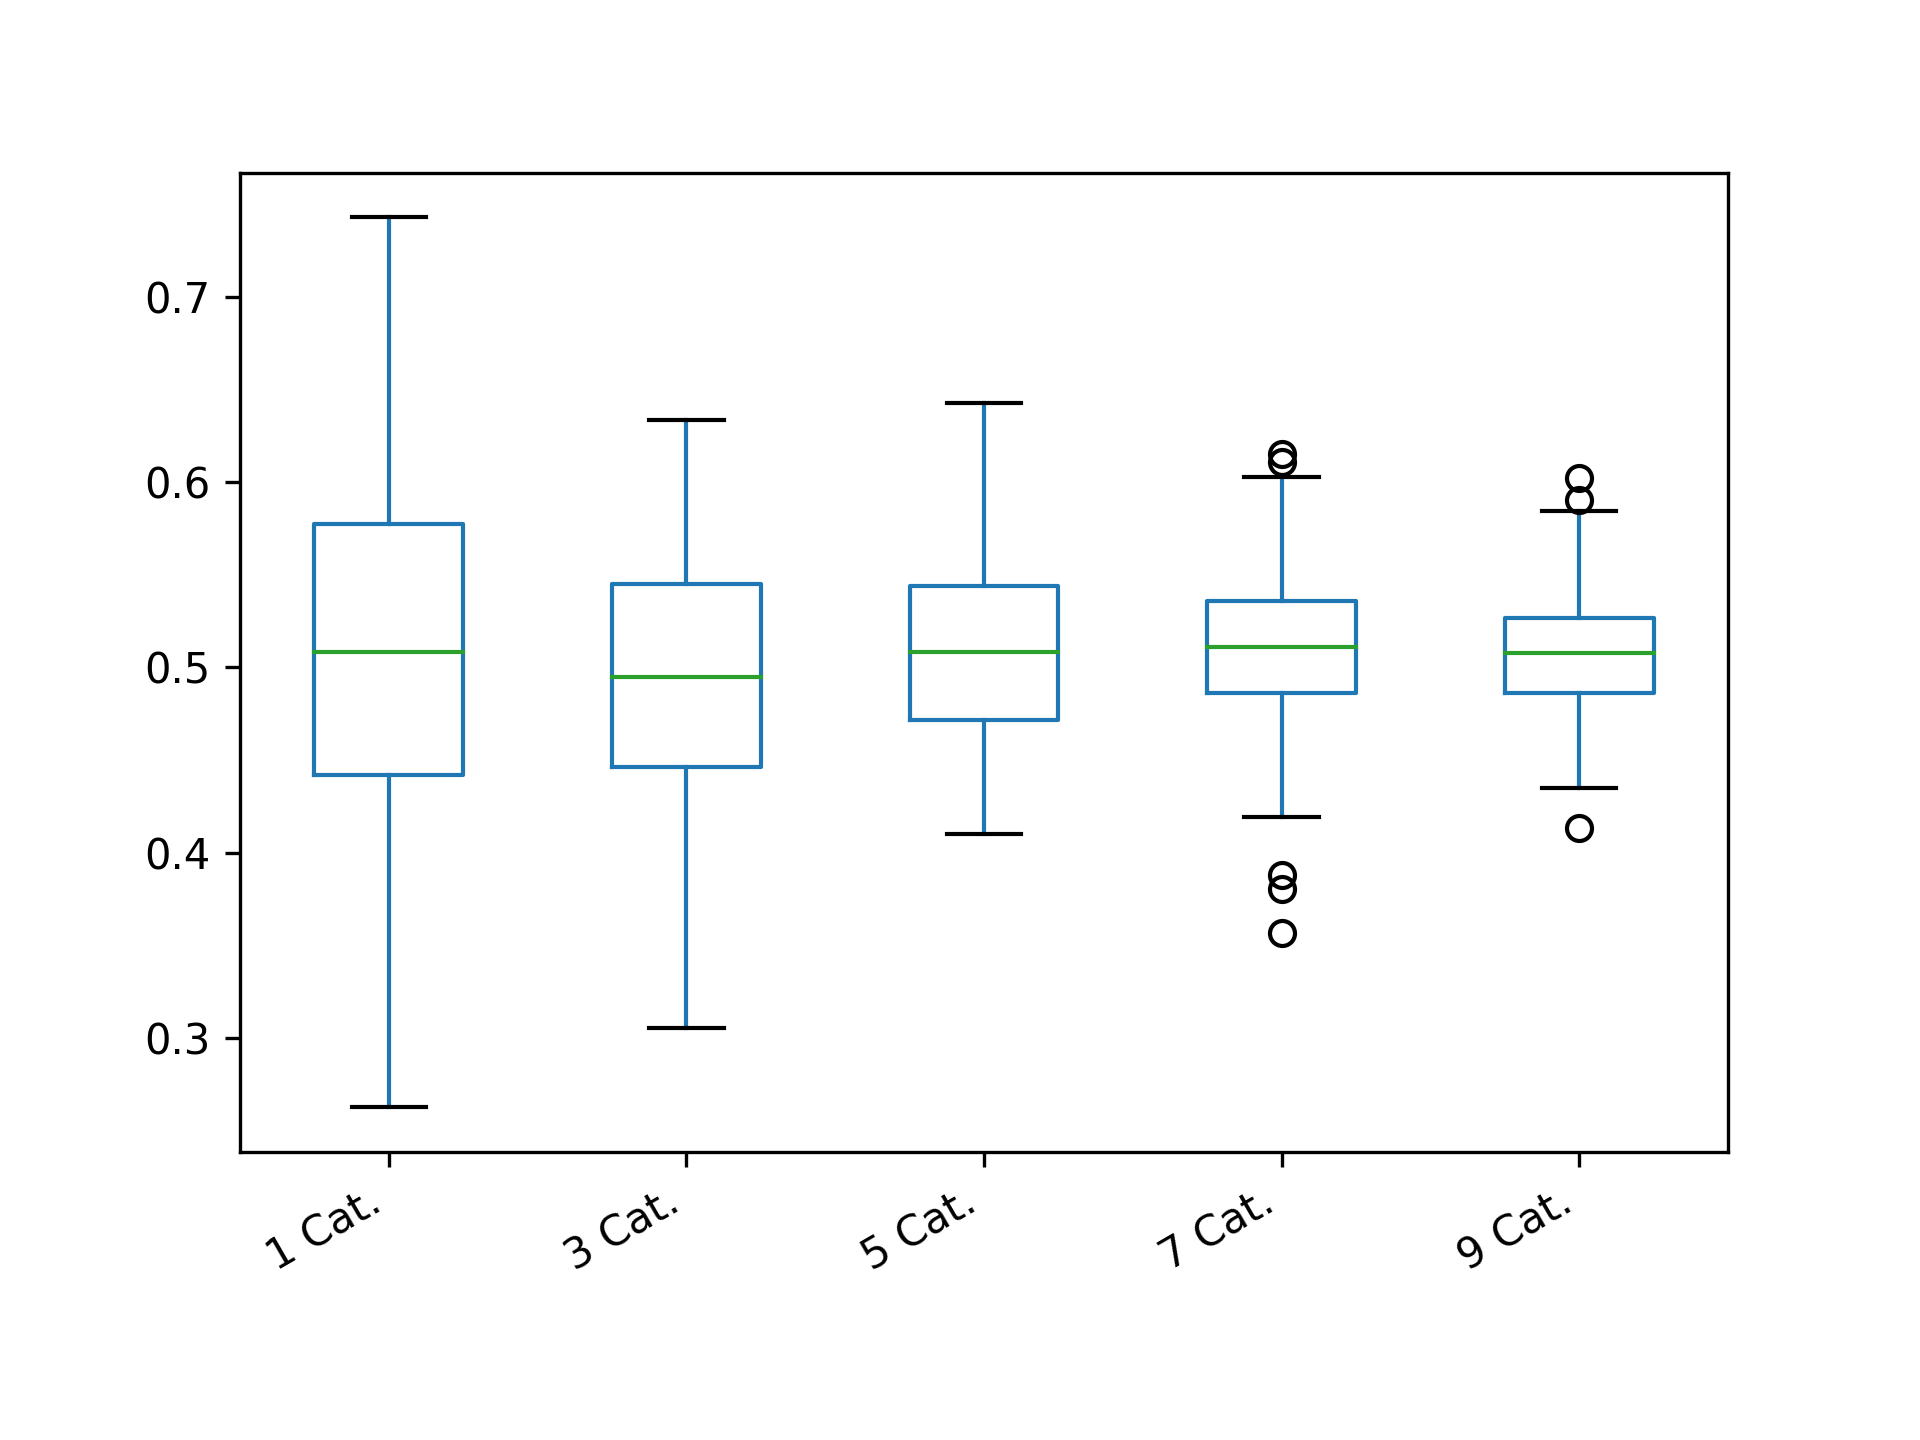

Source data for this figure (header and first rows):
1 Cat.; 3 Cat.; 5 Cat.; 7 Cat.; 9 Cat.
0.4797; 0.466; 0.4989; 0.4661; 0.508
0.5523; 0.4114; 0.5071; 0.4997; 0.492
0.4738; 0.5173; 0.4897; 0.4723; 0.4925
0.5773; 0.5848; 0.4901; 0.5399; 0.5271
0.3751; 0.4175; 0.4873; 0.5541; 0.47
0.5334; 0.5848; 0.4102; 0.5894; 0.5303
0.5181; 0.5453; 0.4393; 0.4871; 0.5089
0.5213; 0.5454; 0.4611; 0.5327; 0.5267
0.421; 0.4071; 0.5619; 0.5765; 0.5348
0.6083; 0.4583; 0.5719; 0.5014; 0.5106
0.5484; 0.5702; 0.5403; 0.5504; 0.51
0.3741; 0.5107; 0.4948; 0.5189; 0.5069
0.5873; 0.5925; 0.5364; 0.4837; 0.5211
0.5458; 0.3854; 0.4653; 0.522; 0.5096
0.6456; 0.4944; 0.5069; 0.5047; 0.515
0.6686; 0.45; 0.4292; 0.4711; 0.4863
0.4043; 0.3136; 0.4339; 0.5179; 0.5466
0.4333; 0.5715; 0.5527; 0.5745; 0.5456
0.4594; 0.5763; 0.4748; 0.4435; 0.5341
0.6186; 0.5214; 0.5772; 0.5464; 0.518
0.5714; 0.5351; 0.5014; 0.4594; 0.5398
0.5618; 0.5721; 0.4636; 0.4284; 0.5501
0.4796; 0.5084; 0.5103; 0.5093; 0.4867
0.4282; 0.434; 0.5663; 0.5679; 0.4412
0.5113; 0.4797; 0.6426; 0.5073; 0.5028
0.4841; 0.4903; 0.5377; 0.4844; 0.4549
0.3999; 0.4543; 0.5738; 0.454; 0.4986
0.4534; 0.4479; 0.4854; 0.567; 0.5295
0.6174; 0.4297; 0.5819; 0.4678; 0.4457
0.6204; 0.5116; 0.5348; 0.4932; 0.528
0.5105; 0.3091; 0.5255; 0.5342; 0.5015
0.4084; 0.5603; 0.4412; 0.5198; 0.5322
0.4584; 0.4403; 0.5591; 0.4465; 0.5158
0.2625; 0.5134; 0.519; 0.4667; 0.5159
0.5364; 0.4706; 0.5178; 0.5457; 0.5583
0.5939; 0.4489; 0.5326; 0.4755; 0.5242
0.5775; 0.4899; 0.567; 0.5121; 0.5224
0.535; 0.4819; 0.5092; 0.5571; 0.5353
0.4261; 0.5251; 0.5458; 0.3806; 0.5094
0.477; 0.5872; 0.4411; 0.4623; 0.4533
0.2936; 0.4032; 0.4685; 0.5598; 0.5093
0.4627; 0.4106; 0.4861; 0.4394; 0.4615
0.4347; 0.5162; 0.5012; 0.5187; 0.503
0.5431; 0.4479; 0.5207; 0.5373; 0.5199
0.7428; 0.4324; 0.4647; 0.5126; 0.4917
0.4678; 0.5461; 0.4885; 0.5234; 0.5392
0.4053; 0.4455; 0.4678; 0.5318; 0.5476
0.5316; 0.5339; 0.5267; 0.5296; 0.474
0.4098; 0.4104; 0.4525; 0.5488; 0.4983
0.4945; 0.5485; 0.5033; 0.5022; 0.4875
0.6575; 0.5149; 0.466; 0.4986; 0.435
0.536; 0.4803; 0.4775; 0.488; 0.4864
0.5531; 0.5827; 0.4532; 0.5372; 0.5276
0.5013; 0.543; 0.5956; 0.5368; 0.5107
0.555; 0.4799; 0.5209; 0.5305; 0.5201
0.5241; 0.6335; 0.5067; 0.4862; 0.4555
0.4859; 0.4324; 0.4506; 0.5422; 0.5106
0.4623; 0.5556; 0.5182; 0.5411; 0.5158
0.6487; 0.5427; 0.5572; 0.5283; 0.4572
0.3735; 0.5027; 0.5052; 0.5336; 0.5058
... 140 more rows
